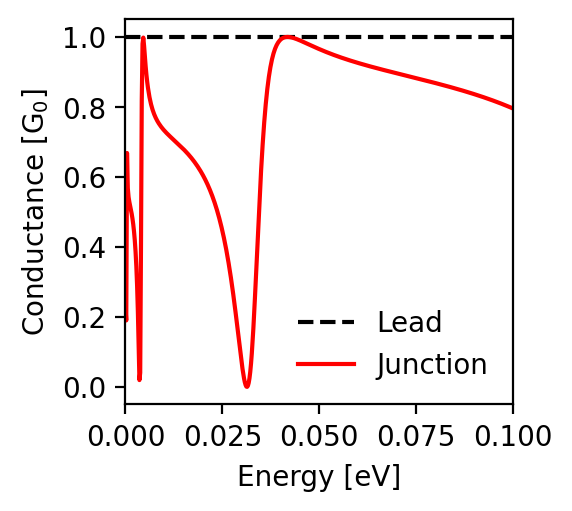

The table this chart was drawn from, first rows:
energy; conductance_lead; conductance_junction
-0.1; 1.0; 0.796
-0.0998; 1.0; 0.797
-0.0996; 1.0; 0.798
-0.0994; 1.0; 0.798
-0.0992; 1.0; 0.799
-0.099; 1.0; 0.8
-0.0988; 1.0; 0.801
-0.0986; 1.0; 0.802
-0.0984; 1.0; 0.803
-0.0982; 1.0; 0.804
-0.098; 1.0; 0.805
-0.0978; 1.0; 0.806
-0.0976; 1.0; 0.807
-0.0974; 1.0; 0.808
-0.0972; 1.0; 0.808
-0.097; 1.0; 0.809
-0.0968; 1.0; 0.81
-0.0966; 1.0; 0.811
-0.0964; 1.0; 0.812
-0.0962; 1.0; 0.813
-0.096; 1.0; 0.814
-0.0958; 1.0; 0.814
-0.0956; 1.0; 0.815
-0.0954; 1.0; 0.816
-0.0952; 1.0; 0.817
-0.095; 1.0; 0.818
-0.0948; 1.0; 0.818
-0.0946; 1.0; 0.819
-0.0944; 1.0; 0.82
-0.0942; 1.0; 0.821
-0.094; 1.0; 0.822
-0.0938; 1.0; 0.822
-0.0936; 1.0; 0.823
-0.0934; 1.0; 0.824
-0.0932; 1.0; 0.825
-0.093; 1.0; 0.826
-0.0928; 1.0; 0.826
-0.0926; 1.0; 0.827
-0.0924; 1.0; 0.828
-0.0922; 1.0; 0.829
-0.092; 1.0; 0.829
-0.0918; 1.0; 0.83
-0.0916; 1.0; 0.831
-0.0914; 1.0; 0.832
-0.0912; 1.0; 0.832
-0.091; 1.0; 0.833
-0.0908; 1.0; 0.834
-0.0906; 1.0; 0.834
-0.0904; 1.0; 0.835
-0.0902; 1.0; 0.836
-0.09; 1.0; 0.837
-0.0898; 1.0; 0.837
-0.0896; 1.0; 0.838
-0.0894; 1.0; 0.839
-0.0892; 1.0; 0.839
-0.089; 1.0; 0.84
-0.0888; 1.0; 0.841
-0.0886; 1.0; 0.841
-0.0884; 1.0; 0.842
-0.0882; 1.0; 0.843
... 941 more rows
